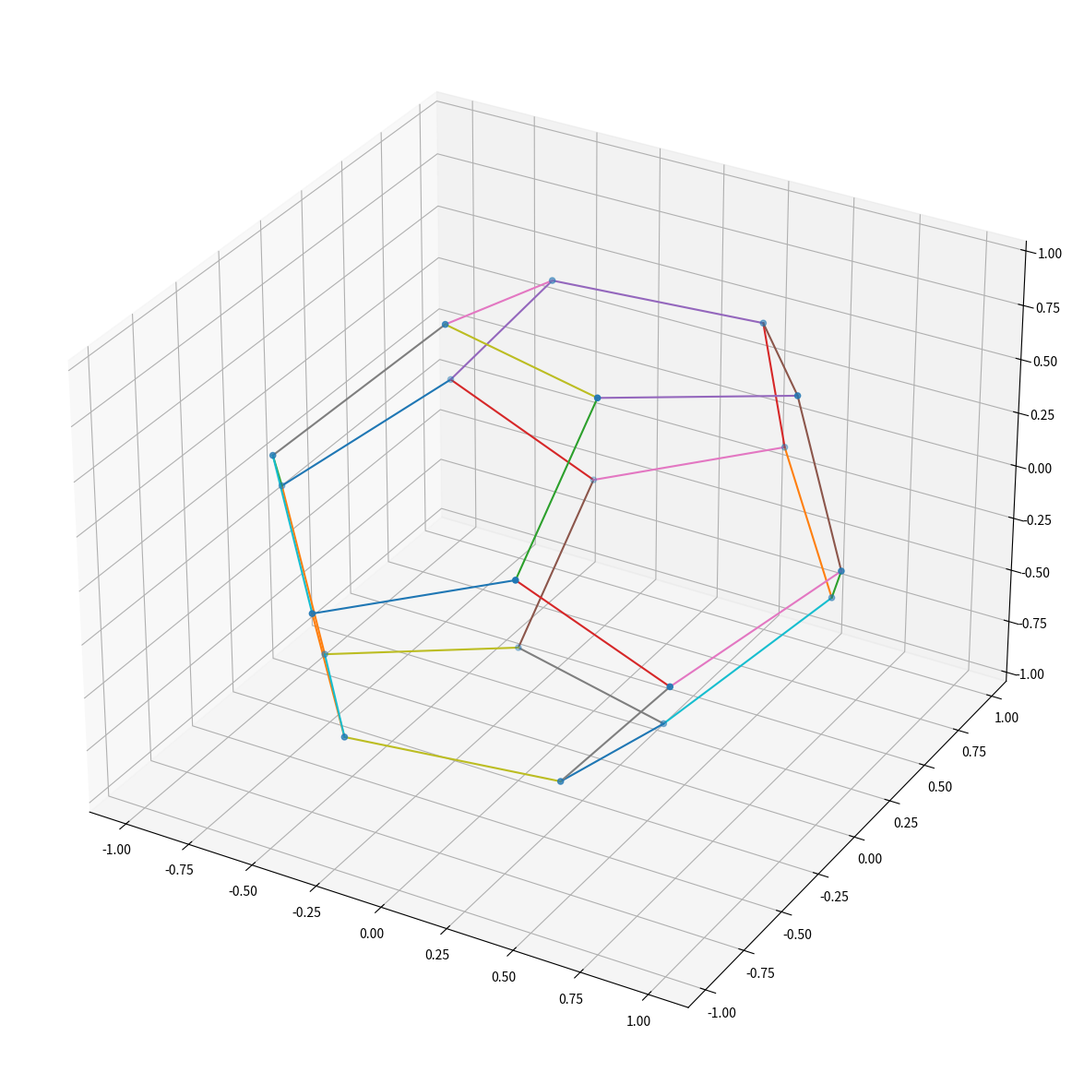
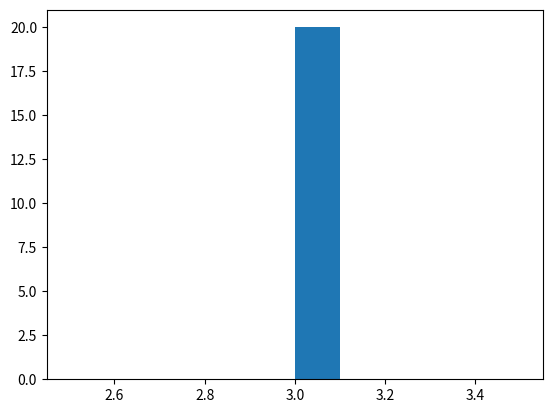

Write Python code to recreate these figures, in order.
import numpy as np
import networkx as nx
import matplotlib.pyplot as plt
from matplotlib import animation
import matplotlib as mpl

# Se carga el grado del dodecaedro
G = nx.dodecahedral_graph()
# Se definen las coordenadas de cada nodo
x = np.array([-1.        , -0.74535599, -0.33333333, -0.33333333,  0.33333333, 0.74535599,  0.33333333,  0.33333333, -0.33333333, -0.33333333, -0.74535599, -0.33333333,  0.33333333,  0.33333333,  0.74535599, 1.        ,  0.74535599,  0.33333333, -0.33333333, -0.74535599])
y = np.array([-0.13278077,  0.5418651 ,  0.81169596,  0.30381473,  0.14755841, 0.55886793,  0.96932751,  0.79691831,  0.53273201, -0.14755841, -0.55886793, -0.96932751, -0.81169596, -0.30381473,  0.27990399, 0.13278077, -0.5418651 , -0.53273201, -0.79691831, -0.27990399])
z = np.array([-0.0675157 ,  0.11842486, -0.39102575, -0.89182412, -0.91126968, -0.42248934, -0.10096091,  0.58775964,  0.7233475 ,  0.91126968, 0.42248934,  0.10096091,  0.39102575,  0.89182412,  0.69188391, 0.0675157 , -0.11842486, -0.7233475 , -0.58775964, -0.69188391])

# Se crean los nodos y las aristas acorde al grafo
nodes = np.array([[i, j, k] for i, j, k in zip(x, y, z)])
edges = np.array([(nodes[u], nodes[v]) for u, v in G.edges()])

random_sizes = np.random.randint(50, 500, size=len(nodes))


# Se grafica
fig = plt.figure(figsize = (15, 15))
ax = fig.add_subplot(111, projection="3d")

# Se grafican los nodos
ax.scatter(*nodes.T)  # Equivalente a ax.scatter(x, y, z)
# Se grafican las aristas
for edge in edges:
    ax.plot(*edge.T)

plt.show()

# Calcula el grado de cada nodo y lo convierte a un diccionario
degrees = dict(G.degree())
# Grafica el histograma
plt.hist(degrees.values())
plt.show()
